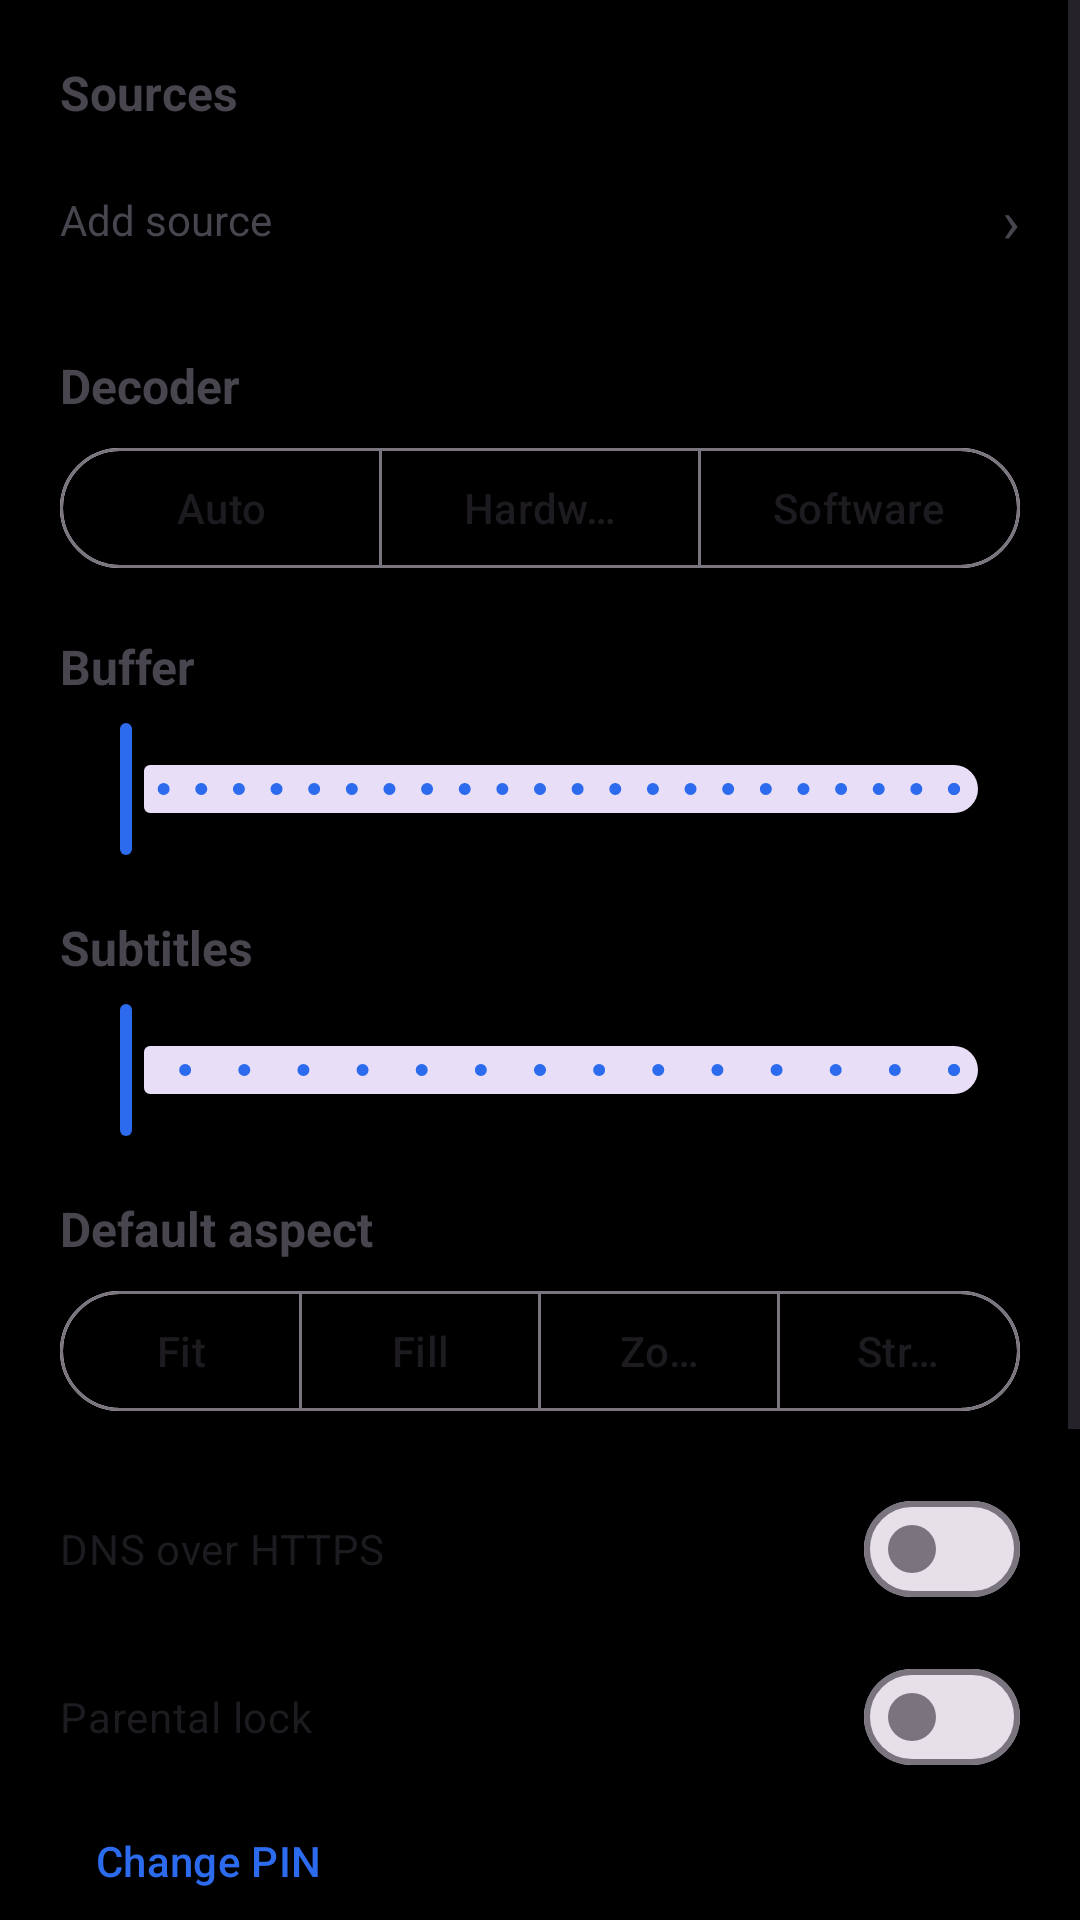

Reconstruct the res/layout file that produces this screen, plus the resources it refers to.
<!-- AndroidManifest.xml: application theme Theme.OpenTv -->
<!-- res/layout/fragment_settings.xml -->
<?xml version="1.0" encoding="utf-8"?>
<ScrollView xmlns:android="http://schemas.android.com/apk/res/android"
    xmlns:app="http://schemas.android.com/apk/res-auto"
    android:layout_width="match_parent"
    android:layout_height="match_parent">

    <LinearLayout
        android:layout_width="match_parent"
        android:layout_height="wrap_content"
        android:orientation="vertical"
        android:padding="20dp">

        
        <TextView
            android:layout_width="wrap_content"
            android:layout_height="wrap_content"
            android:text="@string/sources"
            android:textStyle="bold"
            android:textSize="16sp"
            android:paddingBottom="6dp" />

        <LinearLayout
            android:id="@+id/sourcesRow"
            android:layout_width="match_parent"
            android:layout_height="wrap_content"
            android:orientation="horizontal"
            android:gravity="center_vertical"
            android:focusable="true"
            android:background="?android:attr/selectableItemBackground"
            android:paddingVertical="12dp">

            <TextView
                android:layout_width="0dp"
                android:layout_height="wrap_content"
                android:layout_weight="1"
                android:text="@string/add_source" />

            <TextView
                android:layout_width="wrap_content"
                android:layout_height="wrap_content"
                android:text="›"
                android:textSize="20sp" />
        </LinearLayout>

        <View
            android:layout_width="match_parent"
            android:layout_height="1dp"
            android:alpha="0.15"
            android:background="?android:attr/textColorPrimary" />

        
        <TextView
            android:layout_width="wrap_content"
            android:layout_height="wrap_content"
            android:text="@string/decoder"
            android:textStyle="bold"
            android:textSize="16sp"
            android:paddingTop="18dp"
            android:paddingBottom="6dp" />

        <com.google.android.material.button.MaterialButtonToggleGroup
            android:id="@+id/decoderGroup"
            android:layout_width="match_parent"
            android:layout_height="wrap_content"
            app:singleSelection="true"
            app:selectionRequired="true">

            <com.google.android.material.button.MaterialButton
                android:id="@+id/decoderAuto"
                style="?attr/materialButtonOutlinedStyle"
                android:layout_width="0dp"
                android:layout_height="wrap_content"
                android:layout_weight="1"
                android:text="@string/decoder_auto" />

            <com.google.android.material.button.MaterialButton
                android:id="@+id/decoderHw"
                style="?attr/materialButtonOutlinedStyle"
                android:layout_width="0dp"
                android:layout_height="wrap_content"
                android:layout_weight="1"
                android:text="@string/decoder_hw" />

            <com.google.android.material.button.MaterialButton
                android:id="@+id/decoderSw"
                style="?attr/materialButtonOutlinedStyle"
                android:layout_width="0dp"
                android:layout_height="wrap_content"
                android:layout_weight="1"
                android:text="@string/decoder_sw" />
        </com.google.android.material.button.MaterialButtonToggleGroup>

        
        <TextView
            android:id="@+id/bufferLabel"
            android:layout_width="wrap_content"
            android:layout_height="wrap_content"
            android:text="@string/buffer"
            android:textStyle="bold"
            android:textSize="16sp"
            android:paddingTop="18dp"
            android:paddingBottom="6dp" />

        <com.google.android.material.slider.Slider
            android:id="@+id/bufferSlider"
            android:layout_width="match_parent"
            android:layout_height="wrap_content"
            android:valueFrom="10000"
            android:valueTo="120000"
            android:stepSize="5000" />

        
        <TextView
            android:id="@+id/subtitleLabel"
            android:layout_width="wrap_content"
            android:layout_height="wrap_content"
            android:text="@string/subtitles"
            android:textStyle="bold"
            android:textSize="16sp"
            android:paddingTop="18dp"
            android:paddingBottom="6dp" />

        <com.google.android.material.slider.Slider
            android:id="@+id/subtitleSlider"
            android:layout_width="match_parent"
            android:layout_height="wrap_content"
            android:valueFrom="0.6"
            android:valueTo="2.0"
            android:stepSize="0.1" />

        
        <TextView
            android:layout_width="wrap_content"
            android:layout_height="wrap_content"
            android:text="@string/default_aspect"
            android:textStyle="bold"
            android:textSize="16sp"
            android:paddingTop="18dp"
            android:paddingBottom="6dp" />

        <com.google.android.material.button.MaterialButtonToggleGroup
            android:id="@+id/aspectGroup"
            android:layout_width="match_parent"
            android:layout_height="wrap_content"
            app:singleSelection="true"
            app:selectionRequired="true">

            <com.google.android.material.button.MaterialButton
                android:id="@+id/aspectFit"
                style="?attr/materialButtonOutlinedStyle"
                android:layout_width="0dp"
                android:layout_height="wrap_content"
                android:layout_weight="1"
                android:text="@string/aspect_fit" />

            <com.google.android.material.button.MaterialButton
                android:id="@+id/aspectFill"
                style="?attr/materialButtonOutlinedStyle"
                android:layout_width="0dp"
                android:layout_height="wrap_content"
                android:layout_weight="1"
                android:text="@string/aspect_fill" />

            <com.google.android.material.button.MaterialButton
                android:id="@+id/aspectZoom"
                style="?attr/materialButtonOutlinedStyle"
                android:layout_width="0dp"
                android:layout_height="wrap_content"
                android:layout_weight="1"
                android:text="@string/aspect_zoom" />

            <com.google.android.material.button.MaterialButton
                android:id="@+id/aspectStretch"
                style="?attr/materialButtonOutlinedStyle"
                android:layout_width="0dp"
                android:layout_height="wrap_content"
                android:layout_weight="1"
                android:text="@string/aspect_stretch" />
        </com.google.android.material.button.MaterialButtonToggleGroup>

        
        <com.google.android.material.materialswitch.MaterialSwitch
            android:id="@+id/dohSwitch"
            android:layout_width="match_parent"
            android:layout_height="wrap_content"
            android:layout_marginTop="18dp"
            android:text="@string/dns_over_https" />

        
        <com.google.android.material.materialswitch.MaterialSwitch
            android:id="@+id/parentalSwitch"
            android:layout_width="match_parent"
            android:layout_height="wrap_content"
            android:layout_marginTop="8dp"
            android:text="@string/parental" />

        <com.google.android.material.button.MaterialButton
            android:id="@+id/changePin"
            style="@style/Widget.Material3.Button.TextButton"
            android:layout_width="wrap_content"
            android:layout_height="wrap_content"
            android:text="@string/change_pin" />

        
        <com.google.android.material.button.MaterialButton
            android:id="@+id/clearEpg"
            style="@style/Widget.Material3.Button.TextButton"
            android:layout_width="wrap_content"
            android:layout_height="wrap_content"
            android:layout_marginTop="12dp"
            android:text="@string/clear_epg" />

        <com.google.android.material.button.MaterialButton
            android:id="@+id/clearAll"
            style="@style/Widget.Material3.Button.TextButton"
            android:layout_width="wrap_content"
            android:layout_height="wrap_content"
            android:text="@string/clear_all" />

        <TextView
            android:layout_width="wrap_content"
            android:layout_height="wrap_content"
            android:text="@string/about"
            android:textStyle="bold"
            android:textSize="16sp"
            android:paddingTop="24dp" />

        <TextView
            android:id="@+id/aboutVersion"
            android:layout_width="wrap_content"
            android:layout_height="wrap_content"
            android:textSize="13sp"
            android:alpha="0.7"
            android:paddingBottom="24dp" />
    </LinearLayout>
</ScrollView>
<!-- resources referenced by this layout -->
<resources>
  <string name="about">About</string>
  <string name="add_source">Add source</string>
  <string name="aspect_fill">Fill</string>
  <string name="aspect_fit">Fit</string>
  <string name="aspect_stretch">Stretch</string>
  <string name="aspect_zoom">Zoom</string>
  <string name="buffer">Buffer</string>
  <string name="change_pin">Change PIN</string>
  <string name="clear_all">Clear everything</string>
  <string name="clear_epg">Clear guide cache</string>
  <string name="decoder">Decoder</string>
  <string name="decoder_auto">Auto</string>
  <string name="decoder_hw">Hardware</string>
  <string name="decoder_sw">Software</string>
  <string name="default_aspect">Default aspect</string>
  <string name="dns_over_https">DNS over HTTPS</string>
  <string name="parental">Parental lock</string>
  <string name="sources">Sources</string>
  <string name="subtitles">Subtitles</string>
  <style name="Theme.OpenTv" parent="Theme.Material3.DayNight.NoActionBar">
          <item name="android:windowBackground">@android:color/background_dark</item>
          <item name="colorPrimary">@color/brand_primary</item>
          <item name="colorOnPrimary">@android:color/white</item>
          <item name="colorSecondary">@color/brand_accent</item>
          <item name="android:colorBackground">@color/bg_dark</item>
          
          <item name="android:colorControlHighlight">@color/focus_highlight</item>
      </style>
  <color name="brand_primary">#2C6BED</color>
  <color name="brand_accent">#FFB300</color>
  <color name="bg_dark">#101216</color>
  <color name="focus_highlight">#662C6BED</color>
</resources>
